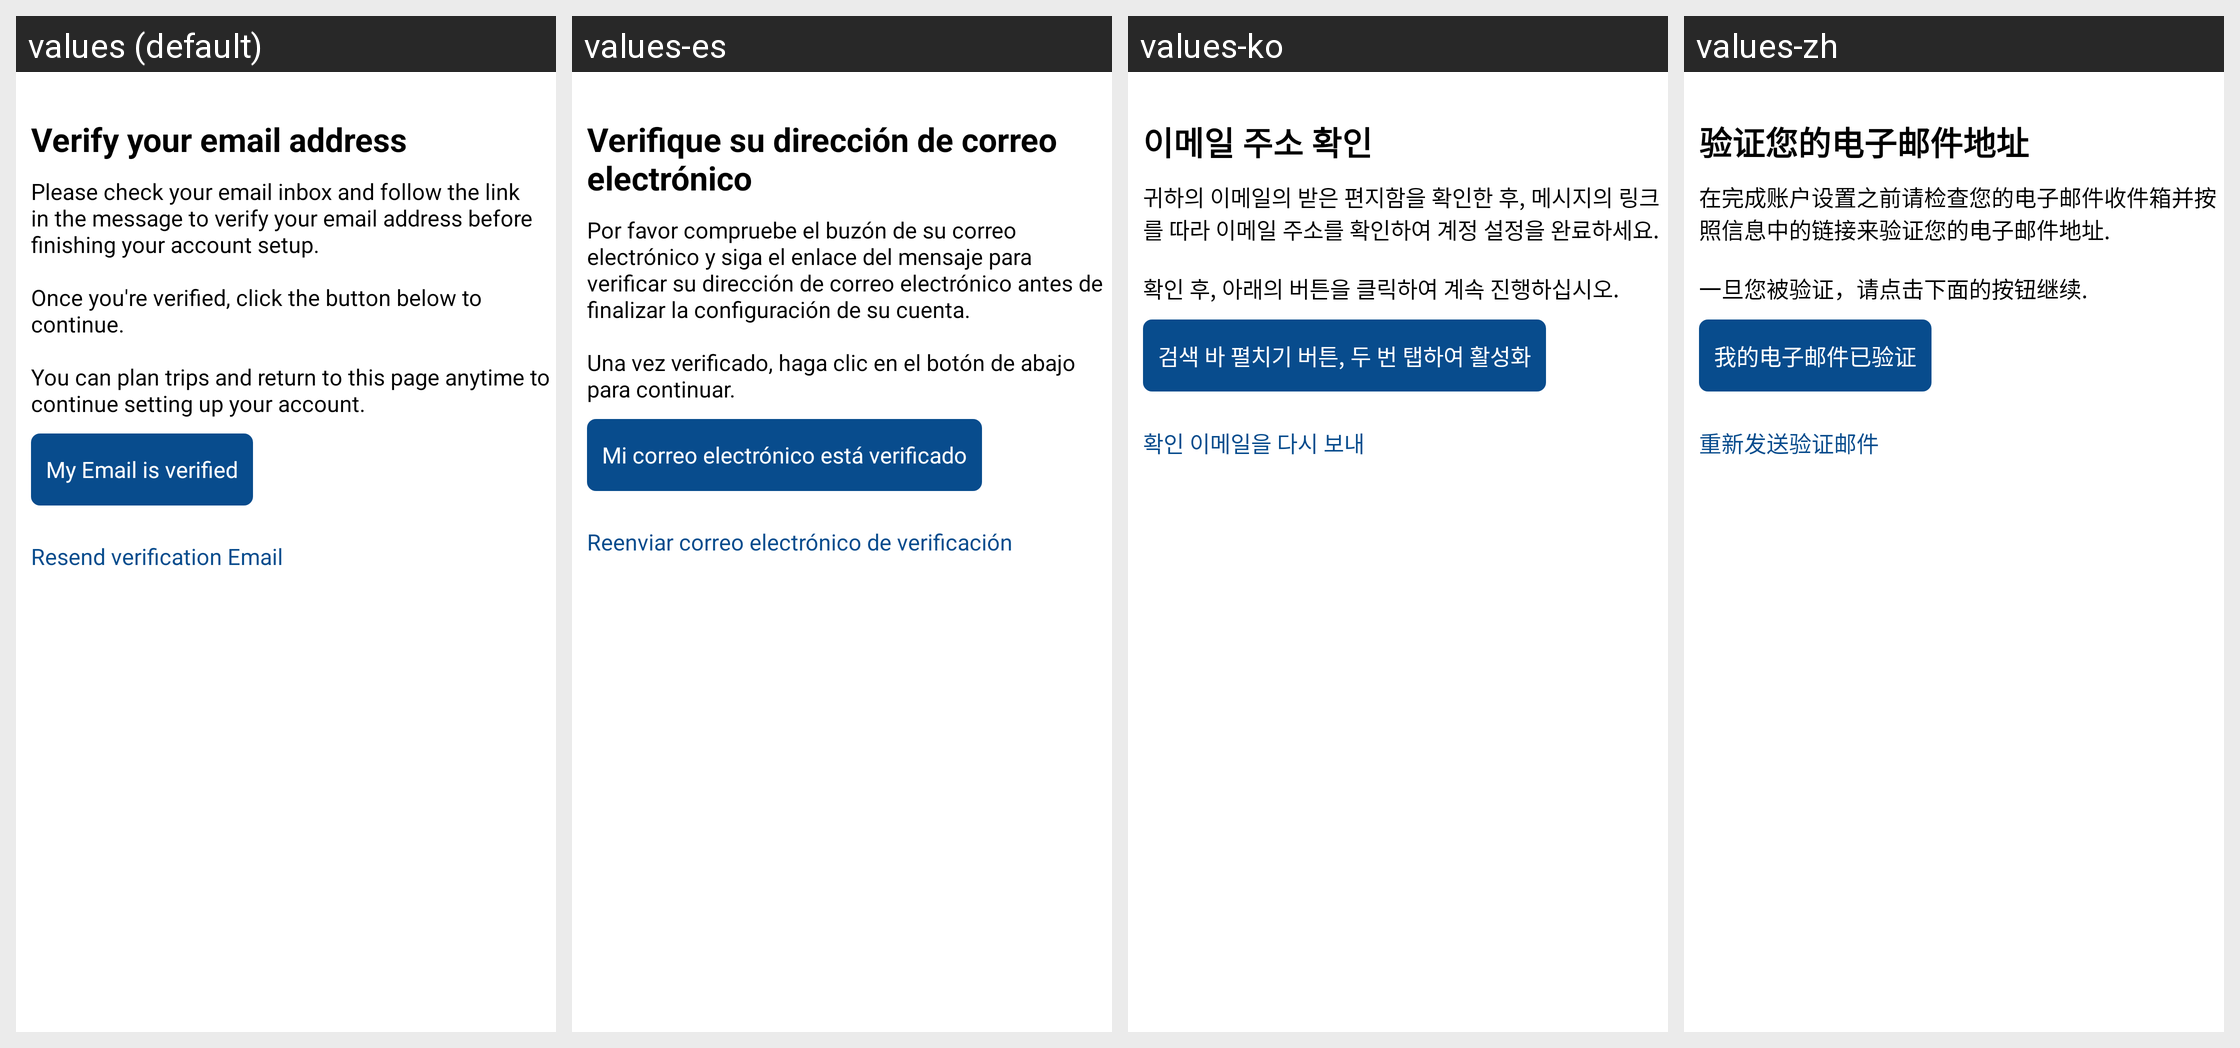

Locale-by-locale string values for the Android screen shown in this grid:
Android screen res/layout/layout_verify_email.xml rendered under 4 locales, left to right: values (default), values-es, values-ko, values-zh. Device: Nexus 5 (rendered at 1080×1920; each locale shown at half size, 540×960, under a caption strip naming it); theme AppTheme.
Other locales in the repository, not shown: values-ru, values-tl, values-vi.
Strings drawn on this screen, with the default value and each locale's value (text and hints the layout hard-codes, and strings that could not be matched under every locale, appear in the picture but are not listed):

verify_email_address
  values: Verify your email address
  values-es: Verifique su dirección de correo electrónico
  values-ko: 이메일 주소 확인
  values-zh: 验证您的电子邮件地址

verify_email_address_hint
  values: Please check your email inbox and follow the link in the message to verify your email address before finishing your account setup.
      
      Once you're verified, click the button below to continue.
      
      You can plan trips and return to this page anytime to continue setting up your account.
  values-es: Por favor compruebe el buzón de su correo electrónico y siga el enlace del mensaje para verificar su dirección de correo electrónico antes de finalizar la configuración de su cuenta.
      
      Una vez verificado, haga clic en el botón de abajo para continuar.
  values-ko: 귀하의 이메일의 받은 편지함을 확인한 후, 메시지의 링크를 따라 이메일 주소를 확인하여 계정 설정을 완료하세요.
      
      확인 후, 아래의 버튼을 클릭하여 계속 진행하십시오.
  values-zh: 在完成账户设置之前请检查您的电子邮件收件箱并按照信息中的链接来验证您的电子邮件地址.
      
      一旦您被验证，请点击下面的按钮继续.

email_is_verified
  values: My Email is verified
  values-es: Mi correo electrónico está verificado
  values-ko: 검색 바 펼치기 버튼, 두 번 탭하여 활성화
  values-zh: 我的电子邮件已验证

resend_verification_email
  values: Resend verification Email
  values-es: Reenviar correo electrónico de verificación
  values-ko: 확인 이메일을 다시 보내
  values-zh: 重新发送验证邮件
